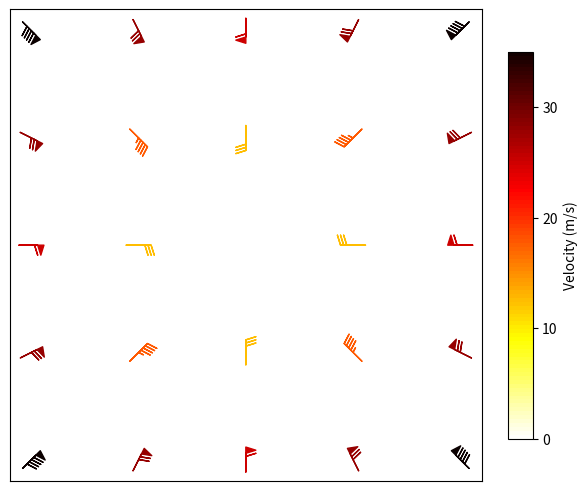

The matplotlib source for this figure:
# 导入 matplotlib 和 numpy 包
import matplotlib.pyplot as plt
import numpy as np

X, Y = np.mgrid[-5:5:5j, -5:5:5j]
U, V = 5 * X, 5 * Y
# 计算速度大小
M = np.hypot(U, V)

# 生成图形对象 fig 和 子图对象 ax，使用约束布局避免重叠
fig, ax = plt.subplots(constrained_layout=True)
# 设置坐标系宽高比
ax.set_aspect(1)

# 绘制风矢
bs = ax.barbs(
    X,
    Y,
    U,
    V,
    np.sqrt(U**2 + V**2),
    cmap="hot_r",
    length=6,
    pivot="middle",
    barb_increments=dict(half=2, full=4, flag=20),
    fill_empty=True,
)

# 隐藏刻度标签
ax.set_xticks([])
ax.set_yticks([])

# 添加colorbar并设置标签
cbar = fig.colorbar(
    bs, ax=ax, aspect=16, shrink=0.82, boundaries=np.linspace(0, 35, 100)
)
cbar.set_label("Velocity (m/s)")

# 设置colorbar的刻度位置
cbar.set_ticks([0, 10, 20, 30])

# 保存图片
# plt.savefig('./风矢图.png', dpi=300, bbox_inches='tight')

# 显示图形
plt.show()